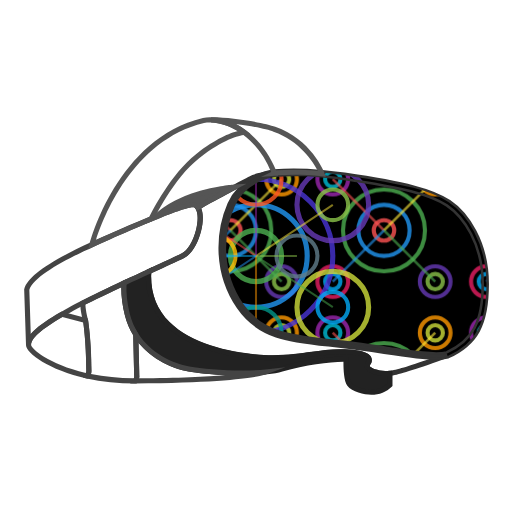
t = 0.00 s
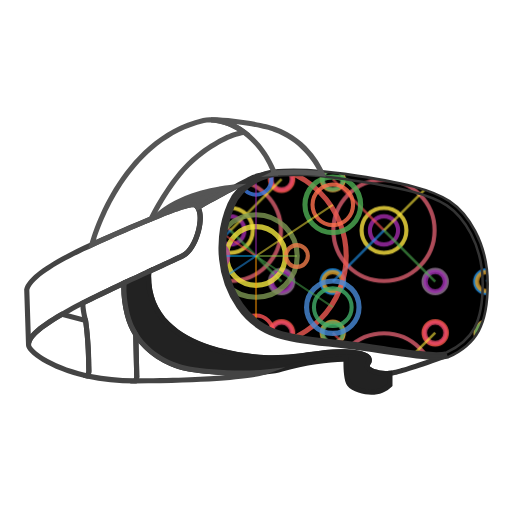
t = 0.94 s
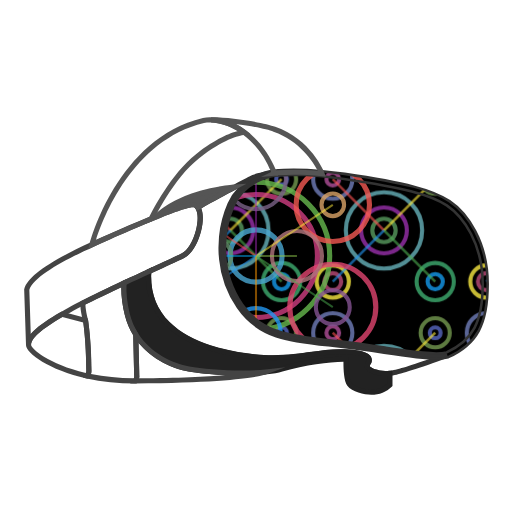
t = 1.85 s
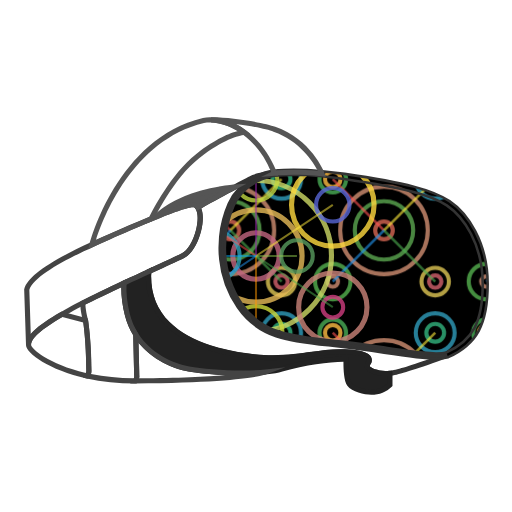
t = 2.78 s
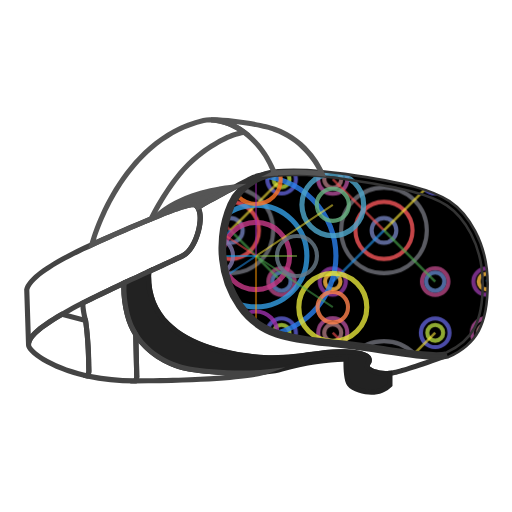
t = 3.64 s
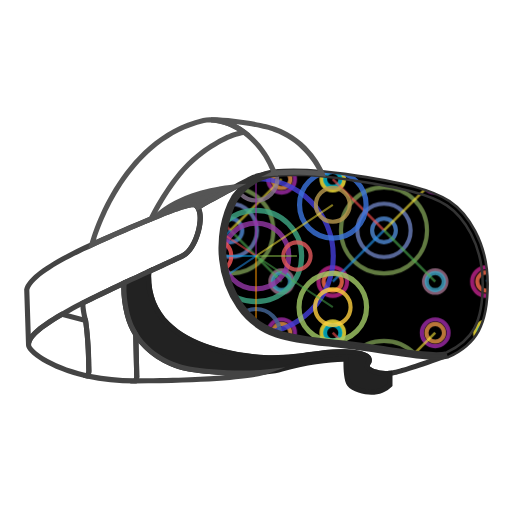
t = 4.20 s

The animated SVG that drew these frames (rendered in a browser with its animation timeline set to each time). Animation: 52 SMIL elements (animate=52), 1 CSS @keyframes rule; one cycle of 5.50 s, repeats indefinitely.

<svg xmlns="http://www.w3.org/2000/svg" viewBox="0 0 100 100" preserveAspectRatio="xMidYMid meet">
  <style>
    @keyframes pulse {
      0% { opacity: 0.7; }
      50% { opacity: 1; }
      100% { opacity: 0.7; }
    }
    
    .coupling-central-anim {
      animation: pulse 5s infinite;
    }
  </style>
  
  <!-- Defs for patterns and masks -->
  <defs>
    <!-- Clip path for the screen area -->
    <clipPath id="screen-area">
      <path d="m85.14,70.02c-2.5,0-5.99-.52-10.11-1.14-2.58-.39-5.25-.79-8.02-1.11-.97-.11-1.93-.22-2.86-.32-7.62-.82-13.65-1.46-17.69-7.41-4.77-7.01-4.04-15.04-1.78-20.22,2.39-5.45,8.15-6.41,8.79-6.5h.1c2.65-.26,5.82-.22,9.36.11,1.41.13,2.89.31,4.39.53,11.98,1.76,17.14,3.11,20.46,5.32,3.45,2.3,7.47,7.92,7.47,16.21,0,7.84-2.09,11.71-7.71,14.27-.65.18-1.46.26-2.43.26Z"/>
    </clipPath>

    <!-- Pattern for the coupling kernel animation -->
    <pattern id="nestedCirclePattern" patternUnits="userSpaceOnUse" width="30" height="30" patternTransform="scale(1.0)">
      <rect width="30" height="30" fill="#000000" />
      <!-- Center grid point -->
      <g>
        <!-- Concentric circles set 1 -->
        <circle cx="15" cy="15" r="8" stroke="#4CAF50" stroke-width="0.8" stroke-opacity="0.8" fill="none">
          <animate class="coupling-central-anim" attributeName="r" values="8;10;7;9;8" dur="4s" repeatCount="indefinite" />
          <animate class="coupling-central-anim" attributeName="stroke" values="#4CAF50;#FF5252;#2196F3;#FFEB3B;#9C27B0;#4CAF50" dur="4s" repeatCount="indefinite" />
        </circle>
        <circle cx="15" cy="15" r="5" stroke="#2196F3" stroke-width="0.8" stroke-opacity="0.8" fill="none">
          <animate class="coupling-central-anim" attributeName="r" values="5;4;6;5" dur="4.5s" repeatCount="indefinite" />
          <animate class="coupling-central-anim" attributeName="stroke" values="#2196F3;#FFEB3B;#9C27B0;#4CAF50;#FF5252;#2196F3" dur="4.5s" repeatCount="indefinite" />
        </circle>
        <circle cx="15" cy="15" r="2" stroke="#FF5252" stroke-width="0.8" stroke-opacity="0.8" fill="none">
          <animate class="coupling-central-anim" attributeName="r" values="2;3;1.5;2.5;2" dur="5s" repeatCount="indefinite" />
          <animate class="coupling-central-anim" attributeName="stroke" values="#FF5252;#9C27B0;#4CAF50;#FF5252;#2196F3;#FF5252" dur="5s" repeatCount="indefinite" />
        </circle>
      </g>
      
      <!-- Small grid point - top left -->
      <g>
        <circle cx="5" cy="5" r="3" stroke="#9C27B0" stroke-width="0.8" stroke-opacity="0.8" fill="none">
          <animate class="coupling-central-anim" attributeName="r" values="3;2;4;2.5;3" dur="3.5s" repeatCount="indefinite" />
          <animate class="coupling-central-anim" attributeName="stroke" values="#9C27B0;#FFEB3B;#FF5252;#2196F3;#4CAF50;#9C27B0" dur="3.5s" repeatCount="indefinite" />
        </circle>
        <circle cx="5" cy="5" r="1.5" stroke="#00BCD4" stroke-width="0.8" stroke-opacity="0.8" fill="none">
          <animate class="coupling-central-anim" attributeName="r" values="1.5;2;1;1.8;1.5" dur="4.2s" repeatCount="indefinite" />
          <animate class="coupling-central-anim" attributeName="stroke" values="#00BCD4;#4CAF50;#9C27B0;#FFEB3B;#FF5252;#00BCD4" dur="4.2s" repeatCount="indefinite" />
        </circle>
      </g>
      
      <!-- Small grid point - top right -->
      <g>
        <circle cx="25" cy="5" r="3" stroke="#FF9800" stroke-width="0.8" stroke-opacity="0.8" fill="none">
          <animate class="coupling-central-anim" attributeName="r" values="3;2;4;2.5;3" dur="5.2s" repeatCount="indefinite" />
          <animate class="coupling-central-anim" attributeName="stroke" values="#FF9800;#FF5252;#4CAF50;#2196F3;#9C27B0;#FF9800" dur="5.2s" repeatCount="indefinite" />
        </circle>
        <circle cx="25" cy="5" r="1.5" stroke="#CDDC39" stroke-width="0.8" stroke-opacity="0.8" fill="none">
          <animate class="coupling-central-anim" attributeName="r" values="1.5;2;1;1.8;1.5" dur="3.8s" repeatCount="indefinite" />
          <animate class="coupling-central-anim" attributeName="stroke" values="#CDDC39;#FF5252;#9C27B0;#00BCD4;#4CAF50;#CDDC39" dur="3.8s" repeatCount="indefinite" />
        </circle>
      </g>
      
      <!-- Small grid point - bottom left -->
      <g>
        <circle cx="5" cy="25" r="3" stroke="#E91E63" stroke-width="0.8" stroke-opacity="0.8" fill="none">
          <animate class="coupling-central-anim" attributeName="r" values="3;2;4;2.5;3" dur="4.7s" repeatCount="indefinite" />
          <animate class="coupling-central-anim" attributeName="stroke" values="#E91E63;#2196F3;#FFEB3B;#4CAF50;#9C27B0;#E91E63" dur="4.7s" repeatCount="indefinite" />
        </circle>
        <circle cx="5" cy="25" r="1.5" stroke="#03A9F4" stroke-width="0.8" stroke-opacity="0.8" fill="none">
          <animate class="coupling-central-anim" attributeName="r" values="1.5;2;1;1.8;1.5" dur="5.5s" repeatCount="indefinite" />
          <animate class="coupling-central-anim" attributeName="stroke" values="#03A9F4;#FF9800;#9C27B0;#FFEB3B;#FF5252;#03A9F4" dur="5.5s" repeatCount="indefinite" />
        </circle>
      </g>
      
      <!-- Small grid point - bottom right -->
      <g>
        <circle cx="25" cy="25" r="3" stroke="#673AB7" stroke-width="0.8" stroke-opacity="0.8" fill="none">
          <animate class="coupling-central-anim" attributeName="r" values="3;2;4;2.5;3" dur="3.3s" repeatCount="indefinite" />
          <animate class="coupling-central-anim" attributeName="stroke" values="#673AB7;#FF5252;#03A9F4;#4CAF50;#FFEB3B;#673AB7" dur="3.3s" repeatCount="indefinite" />
        </circle>
        <circle cx="25" cy="25" r="1.5" stroke="#8BC34A" stroke-width="0.8" stroke-opacity="0.8" fill="none">
          <animate class="coupling-central-anim" attributeName="r" values="1.5;2;1;1.8;1.5" dur="4.9s" repeatCount="indefinite" />
          <animate class="coupling-central-anim" attributeName="stroke" values="#8BC34A;#9C27B0;#03A9F4;#FF5252;#2196F3;#8BC34A" dur="4.9s" repeatCount="indefinite" />
        </circle>
      </g>
      
      <!-- Connecting lines -->
      <line x1="15" y1="15" x2="5" y2="5" stroke="#FF5252" stroke-width="0.5" stroke-opacity="0.6" />
      <line x1="15" y1="15" x2="25" y2="5" stroke="#FFEB3B" stroke-width="0.5" stroke-opacity="0.6" />
      <line x1="15" y1="15" x2="25" y2="25" stroke="#4CAF50" stroke-width="0.5" stroke-opacity="0.6" />
      <line x1="15" y1="15" x2="5" y2="25" stroke="#2196F3" stroke-width="0.5" stroke-opacity="0.6" />
    </pattern>
  </defs>
  
  <!-- Background screen area with coupling kernel animation -->
  <g clip-path="url(#screen-area)">
    <!-- Dark background -->
    <rect x="0" y="0" width="100" height="100" fill="#000000"/>
    
    <!-- Coupling kernel animation adapted for VR screen size -->
    <g>
      <!-- Background pattern for whole screen -->
      <rect x="0" y="0" width="100" height="100" fill="url(#nestedCirclePattern)"/>
      
      <!-- Additional pulsating circles at various points in the screen -->
      <g>
        <!-- Center animation circles -->
        <circle cx="50" cy="50" r="15" stroke="#4834d4" stroke-width="1" stroke-opacity="0.8" fill="none">
          <animate class="coupling-central-anim" attributeName="r" values="15;18;13;16;15" dur="4.3s" repeatCount="indefinite" />
          <animate class="coupling-central-anim" attributeName="stroke" values="#4834d4;#FF5252;#4CAF50;#FFEB3B;#2196F3;#4834d4" dur="4.3s" repeatCount="indefinite" />
        </circle>
        <circle cx="50" cy="50" r="10" stroke="#2196F3" stroke-width="1" stroke-opacity="0.8" fill="none">
          <animate class="coupling-central-anim" attributeName="r" values="10;8;12;9;10" dur="3.7s" repeatCount="indefinite" />
          <animate class="coupling-central-anim" attributeName="stroke" values="#2196F3;#4CAF50;#FF5252;#9C27B0;#FFEB3B;#2196F3" dur="3.7s" repeatCount="indefinite" />
        </circle>
        <circle cx="50" cy="50" r="5" stroke="#4CAF50" stroke-width="1" stroke-opacity="0.8" fill="none">
          <animate class="coupling-central-anim" attributeName="r" values="5;6;4;7;5" dur="5.1s" repeatCount="indefinite" />
          <animate class="coupling-central-anim" attributeName="stroke" values="#4CAF50;#FFEB3B;#2196F3;#FF5252;#9C27B0;#4CAF50" dur="5.1s" repeatCount="indefinite" />
        </circle>
        
        <!-- Top left group -->
        <circle cx="35" cy="40" r="7" stroke="#9C27B0" stroke-width="1" stroke-opacity="0.8" fill="none">
          <animate class="coupling-central-anim" attributeName="r" values="7;5;9;6;7" dur="3.5s" repeatCount="indefinite" />
          <animate class="coupling-central-anim" attributeName="stroke" values="#9C27B0;#FF5252;#4CAF50;#FFEB3B;#2196F3;#9C27B0" dur="3.5s" repeatCount="indefinite" />
        </circle>
        <circle cx="35" cy="40" r="3" stroke="#FF9800" stroke-width="0.8" stroke-opacity="0.8" fill="none">
          <animate class="coupling-central-anim" attributeName="r" values="3;4;2;3.5;3" dur="4.2s" repeatCount="indefinite" />
          <animate class="coupling-central-anim" attributeName="stroke" values="#FF9800;#4CAF50;#FF5252;#9C27B0;#FFEB3B;#FF9800" dur="4.2s" repeatCount="indefinite" />
        </circle>
        
        <!-- Top right group -->
        <circle cx="65" cy="40" r="7" stroke="#673AB7" stroke-width="1" stroke-opacity="0.8" fill="none">
          <animate class="coupling-central-anim" attributeName="r" values="7;5;9;6;7" dur="4.8s" repeatCount="indefinite" />
          <animate class="coupling-central-anim" attributeName="stroke" values="#673AB7;#4CAF50;#FF5252;#FFEB3B;#2196F3;#673AB7" dur="4.8s" repeatCount="indefinite" />
        </circle>
        <circle cx="65" cy="40" r="3" stroke="#8BC34A" stroke-width="0.8" stroke-opacity="0.8" fill="none">
          <animate class="coupling-central-anim" attributeName="r" values="3;4;2;3.5;3" dur="3.9s" repeatCount="indefinite" />
          <animate class="coupling-central-anim" attributeName="stroke" values="#8BC34A;#FF5252;#FFEB3B;#9C27B0;#2196F3;#8BC34A" dur="3.9s" repeatCount="indefinite" />
        </circle>
        
        <!-- Bottom left group -->
        <circle cx="35" cy="60" r="7" stroke="#E91E63" stroke-width="1" stroke-opacity="0.8" fill="none">
          <animate class="coupling-central-anim" attributeName="r" values="7;5;9;6;7" dur="5.2s" repeatCount="indefinite" />
          <animate class="coupling-central-anim" attributeName="stroke" values="#E91E63;#FFEB3B;#2196F3;#4CAF50;#FF5252;#E91E63" dur="5.2s" repeatCount="indefinite" />
        </circle>
        <circle cx="35" cy="60" r="3" stroke="#00BCD4" stroke-width="0.8" stroke-opacity="0.8" fill="none">
          <animate class="coupling-central-anim" attributeName="r" values="3;4;2;3.5;3" dur="4.5s" repeatCount="indefinite" />
          <animate class="coupling-central-anim" attributeName="stroke" values="#00BCD4;#9C27B0;#FFEB3B;#4CAF50;#2196F3;#00BCD4" dur="4.5s" repeatCount="indefinite" />
        </circle>
        
        <!-- Bottom right group -->
        <circle cx="65" cy="60" r="7" stroke="#CDDC39" stroke-width="1" stroke-opacity="0.8" fill="none">
          <animate class="coupling-central-anim" attributeName="r" values="7;5;9;6;7" dur="4s" repeatCount="indefinite" />
          <animate class="coupling-central-anim" attributeName="stroke" values="#CDDC39;#2196F3;#FF5252;#9C27B0;#FFEB3B;#CDDC39" dur="4s" repeatCount="indefinite" />
        </circle>
        <circle cx="65" cy="60" r="3" stroke="#03A9F4" stroke-width="0.8" stroke-opacity="0.8" fill="none">
          <animate class="coupling-central-anim" attributeName="r" values="3;4;2;3.5;3" dur="5.5s" repeatCount="indefinite" />
          <animate class="coupling-central-anim" attributeName="stroke" values="#03A9F4;#4CAF50;#9C27B0;#FF5252;#FFEB3B;#03A9F4" dur="5.5s" repeatCount="indefinite" />
        </circle>
        
        <!-- Additional circles for more density -->
        <circle cx="50" cy="35" r="5" stroke="#FF5722" stroke-width="0.8" stroke-opacity="0.8" fill="none">
          <animate class="coupling-central-anim" attributeName="r" values="5;3;6;4;5" dur="3.8s" repeatCount="indefinite" />
          <animate class="coupling-central-anim" attributeName="stroke" values="#FF5722;#2196F3;#9C27B0;#4CAF50;#FFEB3B;#FF5722" dur="3.8s" repeatCount="indefinite" />
        </circle>
        <circle cx="50" cy="65" r="5" stroke="#009688" stroke-width="0.8" stroke-opacity="0.8" fill="none">
          <animate class="coupling-central-anim" attributeName="r" values="5;3;6;4;5" dur="4.6s" repeatCount="indefinite" />
          <animate class="coupling-central-anim" attributeName="stroke" values="#009688;#FF5252;#2196F3;#CDDC39;#9C27B0;#009688" dur="4.6s" repeatCount="indefinite" />
        </circle>
        <circle cx="42" cy="50" r="4" stroke="#FFC107" stroke-width="0.8" stroke-opacity="0.8" fill="none">
          <animate class="coupling-central-anim" attributeName="r" values="4;2;5;3;4" dur="5.3s" repeatCount="indefinite" />
          <animate class="coupling-central-anim" attributeName="stroke" values="#FFC107;#9C27B0;#4CAF50;#2196F3;#FF5252;#FFC107" dur="5.3s" repeatCount="indefinite" />
        </circle>
        <circle cx="58" cy="50" r="4" stroke="#607D8B" stroke-width="0.8" stroke-opacity="0.8" fill="none">
          <animate class="coupling-central-anim" attributeName="r" values="4;2;5;3;4" dur="3.6s" repeatCount="indefinite" />
          <animate class="coupling-central-anim" attributeName="stroke" values="#607D8B;#FF5252;#CDDC39;#9C27B0;#4CAF50;#607D8B" dur="3.6s" repeatCount="indefinite" />
        </circle>
        
        <!-- Connecting lines -->
        <line x1="50" y1="50" x2="35" y2="40" stroke="#FF5252" stroke-width="0.4" stroke-opacity="0.5" />
        <line x1="50" y1="50" x2="65" y2="40" stroke="#FFEB3B" stroke-width="0.4" stroke-opacity="0.5" />
        <line x1="50" y1="50" x2="65" y2="60" stroke="#4CAF50" stroke-width="0.4" stroke-opacity="0.5" />
        <line x1="50" y1="50" x2="35" y2="60" stroke="#2196F3" stroke-width="0.4" stroke-opacity="0.5" />
        <line x1="50" y1="50" x2="50" y2="35" stroke="#9C27B0" stroke-width="0.4" stroke-opacity="0.5" />
        <line x1="50" y1="50" x2="50" y2="65" stroke="#FF9800" stroke-width="0.4" stroke-opacity="0.5" />
        <line x1="50" y1="50" x2="42" y2="50" stroke="#03A9F4" stroke-width="0.4" stroke-opacity="0.5" />
        <line x1="50" y1="50" x2="58" y2="50" stroke="#8BC34A" stroke-width="0.4" stroke-opacity="0.5" />
      </g>
    </g>
  </g>
  
  <!-- Full VR Headset (all elements with exact original paths) -->
  <path d="m75.22,73.47c-1.43,0-4-.64-4-1.92,0-.51.15-.75.29-.95.07-.09.09-.12.09-.35,0-.21-.92-1.05-5.2-1.05-1.87,0-3.61.25-5.46.51-2.17.31-4.64.66-7.75.66-5.22,0-15.48-1.42-20.81-6.75-2.59-2.59-3.9-5.84-3.9-9.67,0-.3.03-.64.1-1l.04-.26,1.91-.88c2.29-1.05,4.1-1.89,4.96-2.32,1.12-.56,2.21-2.34,2.77-4.53.46-1.8.44-3.43-.06-4.15l-.3-.43.44-.28c.45-.28.91-.56,1.39-.82,2.5-1.37,4.4-2.4,5.84-3.16,2.15-1.14,3.25-1.69,3.72-1.92.31-.15.64-.27.97-.36.61-.15,1.66-.36,3.2-.51l.12.99c-.59.08-5.85.96-8.02,5.91-2.16,4.93-2.85,12.58,1.69,19.26,3.78,5.56,9.6,6.19,16.97,6.97.93.1,1.89.2,2.87.32,2.78.33,5.46.73,8.05,1.12,5.36.8,10,1.5,12.05.93l.34.94c-.63.29-1.33.57-2.08.83-5.44,1.91-7.79,2.62-9.29,2.82-.36.04-.67.06-.97.06Zm-8.8-5.27c5.12,0,6.2,1.12,6.2,2.05,0,.51-.15.75-.29.95-.07.09-.09.12-.09.35.09.29,1.56.92,3,.92.26,0,.53-.01.85-.05,1.31-.17,3.47-.81,8.07-2.41-2.38-.12-5.51-.58-9.12-1.12-2.58-.39-5.25-.79-8.02-1.11-.97-.11-1.93-.22-2.86-.32-7.62-.82-13.65-1.46-17.69-7.41-4.77-7.01-4.04-15.04-1.78-20.22.6-1.37,1.41-2.46,2.3-3.31-.28.15-.58.31-.9.48-1.43.76-3.33,1.79-5.83,3.15-.32.18-.64.36-.95.55.43,1.04.42,2.67-.05,4.51-.5,1.96-1.63,4.35-3.29,5.18-.87.44-2.69,1.27-4.99,2.33l-1.43.66c-.03.21-.04.4-.04.58,0,3.61,1.18,6.54,3.61,8.97,5.1,5.1,15.03,6.46,20.1,6.46,3.04,0,5.36-.33,7.6-.65,1.88-.27,3.66-.52,5.6-.52Z" fill="#333"/>
  
  <!-- VR Headset screen outline -->
  <path d="m85.14,70.02c-2.5,0-5.99-.52-10.11-1.14-2.58-.39-5.25-.79-8.02-1.11-.97-.11-1.93-.22-2.86-.32-7.62-.82-13.65-1.46-17.69-7.41-4.77-7.01-4.04-15.04-1.78-20.22,2.39-5.45,8.15-6.41,8.79-6.5h.1c2.65-.26,5.82-.22,9.36.11,1.41.13,2.89.31,4.39.53,11.98,1.76,17.14,3.11,20.46,5.32,3.45,2.3,7.47,7.92,7.47,16.21,0,7.84-2.09,11.71-7.71,14.27-.65.18-1.46.26-2.43.26Zm-27.83-35.87c-1.31,0-2.54.05-3.68.16-.6.08-5.86.96-8.03,5.91-2.16,4.93-2.85,12.58,1.69,19.26,3.78,5.56,9.6,6.19,16.97,6.97.93.1,1.89.2,2.87.32,2.78.33,5.46.73,8.05,1.12,5.37.8,10,1.5,12.05.93,5.12-2.34,7.05-5.96,7.05-13.33,0-7.89-3.79-13.21-7.03-15.38-3.14-2.09-8.39-3.45-20.05-5.16-1.49-.22-2.95-.4-4.34-.53-1.97-.18-3.83-.28-5.54-.28Z" fill="none" stroke="#333" stroke-width="0.5"/>
  
  <!-- Bottom dark section (fill="#222") -->
  <g>
    <path d="m76.13,72.91v2.26c-1.04,1.04-2.33,1.42-3.62,1.42s-3.5-.52-4.27-1.55-.65-4.92-.65-4.92c-2.85,0-7.77.52-12.56,1.94-.9.27-1.97.46-3.14.59,0,0,0,0,0,0-5.05.55-11.93-.06-14.97-.59-2.98-.51-7.68-2.42-10.4-6.75-.7-1.12-1.27-2.4-1.64-3.86-.54-2.13-.76-4.18-.66-6.16,1.69-.79,3.35-1.56,4.89-2.27-.06.34-.09.65-.09.92,0,2.72.65,6.21,3.75,9.32,5.05,5.05,14.76,6.6,20.45,6.6s9.06-1.17,13.2-1.17,5.7.78,5.7,1.55-.39.52-.39,1.29,2.07,1.42,3.5,1.42c.28,0,.57-.02.91-.06Z" fill="#222"/>
    <path d="m72.51,77.09c-1.39,0-3.76-.54-4.67-1.75-.7-.94-.77-3.51-.76-4.71-2.82.06-7.42.58-11.91,1.92-.82.24-1.82.44-2.96.57h0s-.27.03-.27.03c-4.94.54-11.81-.02-15.11-.59-3.45-.59-8.08-2.74-10.74-6.98-.77-1.22-1.34-2.57-1.7-4-.55-2.17-.78-4.29-.67-6.31l.02-.3.27-.13c1.69-.79,3.36-1.56,4.89-2.27l.86-.4-.16.94c-.05.31-.08.59-.08.83,0,3.61,1.18,6.54,3.61,8.97,5.1,5.1,15.03,6.46,20.1,6.46,3.04,0,5.36-.33,7.6-.65,1.88-.27,3.66-.52,5.6-.52,5.12,0,6.2,1.12,6.2,2.05,0,.51-.15.75-.29.95-.07.09-.09.12-.09.35.09.29,1.56.92,3,.92.26,0,.53-.01.85-.05l.56-.07v3.03l-.15.15c-1.03,1.03-2.4,1.57-3.98,1.57Zm-4.92-7.47h.52l-.02.52c-.05,1.43.06,3.95.55,4.6.6.8,2.52,1.35,3.87,1.35,1.25,0,2.3-.38,3.12-1.14v-1.5c-.14,0-.27.01-.41.01-1.43,0-4-.64-4-1.92,0-.51.15-.75.29-.95.07-.09.09-.12.09-.35,0-.21-.92-1.05-5.2-1.05-1.87,0-3.61.25-5.46.51-2.17.31-4.64.66-7.75.66-5.22,0-15.48-1.42-20.81-6.75-2.59-2.59-3.9-5.84-3.9-9.67,0-.03,0-.07,0-.1-1.22.56-2.51,1.16-3.81,1.77-.06,1.83.16,3.75.66,5.71.34,1.33.87,2.59,1.58,3.72,2.48,3.96,6.82,5.97,10.06,6.52,3.19.55,9.74,1.09,14.57.61l.02-.03h.31c1.14-.13,2.17-.32,3-.57,4.88-1.45,9.89-1.96,12.7-1.96Z" fill="#222"/>
  </g>
  
  <!-- Left side elements (fill="#444") -->
  <path d="m5.08,67.42l-.36-10.91.02-.08c.71-2.47,4.73-5.28,13.02-9.12,1.03-.48,2.13-.97,3.27-1.47,2.75-1.21,5.64-2.47,8.15-3.5h0l1.14-.47c5.64-2.29,7.3-2.55,8.05-2.25.3.16.5.35.67.6.67.98.75,2.83.2,4.97-.5,1.96-1.63,4.35-3.29,5.18h0c-.87.44-2.69,1.27-4.99,2.33l-1.67.77c-1.53.71-3.2,1.48-4.88,2.27-3.32,1.56-5.95,2.83-8.03,3.89-.94.48-1.8.93-2.55,1.35-.53.29-1.02.57-1.49.84-4.28,2.49-6.28,4.26-6.28,5.58l-1,.02Zm.65-10.78l.28,8.62c1.01-1.21,2.89-2.58,5.84-4.29.47-.27.97-.56,1.51-.86.76-.42,1.63-.88,2.58-1.36,2.09-1.07,4.72-2.34,8.06-3.91,1.69-.79,3.36-1.56,4.89-2.27l1.67-.77c2.29-1.05,4.1-1.89,4.96-2.32,1.12-.56,2.21-2.34,2.77-4.53.46-1.8.44-3.43-.06-4.15-.08-.12-.18-.21-.28-.27-.35-.14-1.94.12-7.25,2.28l-1.01.41c-2.53,1.04-5.59,2.38-8.26,3.54-1.14.5-2.23.99-3.25,1.46-4.93,2.28-11.56,5.62-12.46,8.41Z" fill="#444"/>
  <path d="m26.67,74.89h-.25c-3.33,0-6.53-.33-9.49-.98l-.74-.16.44-.62c.06-.09.23-.4.23-.68,0-5.84-.63-9.72-.64-9.76-.01-.03-.55-1.96-.55-3.51v-.31l.27-.14c2.09-1.07,4.72-2.34,8.06-3.91l.76-.35-.04.83c-.1,1.91.12,3.94.64,6.01.34,1.33.87,2.59,1.58,3.72l.07.12v.14c.01.31.21,7.54.21,8.13,0,.73-.36,1.22-.4,1.27l-.15.2Zm-8.91-1.83c2.63.53,5.44.81,8.37.83.05-.12.09-.28.09-.47,0-.53-.18-6.95-.2-7.96-.73-1.19-1.28-2.5-1.63-3.89-.48-1.88-.71-3.72-.7-5.48-2.84,1.33-5.14,2.45-7.01,3.4.06,1.36.51,2.97.52,2.99.02.09.67,4.05.67,9.97,0,.22-.04.43-.1.61Z" fill="#444"/>
  <path d="m25.41,74.9l.61-.8s.2-.29.2-.67c0-.57-.2-8.02-.21-8.1l-.05-1.83.97,1.56c2.48,3.96,6.82,5.97,10.06,6.52,3.25.56,9.99,1.11,14.84.58l3.94-.43-3.71,1.39c-.18.07-4.62,1.65-25.63,1.78h-1.02Zm1.65-7.96c.06,2.25.16,6.08.16,6.49,0,.17-.02.32-.05.46,7.73-.06,13.11-.32,16.82-.61-2.83-.14-5.47-.43-7.17-.72-3.06-.53-7.05-2.28-9.77-5.63Z" fill="#444"/>
  <path d="m17.25,73.98l-.32-.07c-7.34-1.61-11.85-4.88-11.85-6.51,0-1.78,1.96-3.65,6.77-6.44l.18-.1,5.12,1.36.05.32s.65,3.99.65,9.92c0,.66-.37,1.2-.42,1.26l-.19.27Zm-5.07-12.05c-4.16,2.43-6.1,4.17-6.1,5.47,0,.63,3.35,3.76,10.69,5.45.05-.12.09-.26.09-.4,0-4.89-.44-8.4-.59-9.44l-4.09-1.08Z" fill="#444"/>
  
  <!-- Top elements (fill="#555") -->
  <path d="m45.85,36.54c-1.43.76-3.34,1.79-5.83,3.16-.47.26-.93.53-1.37.81-.12-.18-.27-.32-.45-.42-.8-.32-3.5.55-7.68,2.25,5.4-5.13,15.33-5.79,15.33-5.79Z" fill="#555"/>
  <path d="m28.27,43.79l1.91-1.82c5.47-5.19,15.22-5.9,15.64-5.93l2.33-.16-2.07,1.1c-1.43.76-3.33,1.79-5.83,3.15-.46.25-.91.52-1.34.79l-.41.26-.27-.4c-.08-.12-.17-.21-.28-.26-.35-.14-1.94.12-7.25,2.28l-2.45.99Zm14.93-6.39c-2.45.42-6.15,1.31-9.33,3.12,2.88-1.02,3.95-1.12,4.52-.89.13.07.25.15.35.24.34-.21.68-.41,1.04-.6,1.3-.71,2.43-1.33,3.42-1.86Z" fill="#555"/>
  <path d="m17.24,48.66l.25-1.01c.05-.21,5.34-20.58,22.14-24.61.53-.1,1.06-.14,1.61-.12,2.22.05,4.63.95,6.76,2.53l.92.68-1.12.21c-1.28.24-3.95.75-8.91,4.57-4.91,3.78-8.89,11.98-8.93,12.06l-.08.11-.18.14c-2.53,1.04-5.59,2.38-8.26,3.54-1.14.5-2.23.99-3.25,1.46l-.95.44Zm23.79-24.75c-.41,0-.81.03-1.19.1-14.03,3.37-19.76,18.7-21.07,22.85.73-.33,1.49-.67,2.27-1.01,2.74-1.2,5.62-2.45,8.11-3.49.46-.93,4.35-8.57,9.13-12.25,3.99-3.07,6.58-4.08,8.18-4.5-1.71-1.06-3.54-1.66-5.25-1.7-.06,0-.12,0-.19,0Z" fill="#555"/>
  <path d="m50.97,34.56l1.98-.99c-1.27-3.05-3.17-5.57-5.54-7.32-1.97-1.46-4.17-2.29-6.19-2.34v-1c3.91-.06,10.49,1.09,12.54,1.87,6.97,2.42,9.49,8.7,9.6,8.97l.29.75-.81-.08c-3.19-.3-6.06-.35-8.55-.17l.02.06h-.7l-2.64.25Zm6.33-1.41c1.49,0,3.08.07,4.77.2-.89-1.71-3.5-5.85-8.65-7.64-1.15-.43-4.24-1.1-7.37-1.49.67.34,1.32.75,1.95,1.22,2.53,1.87,4.57,4.58,5.91,7.83,1.06-.09,2.2-.13,3.39-.13Z" fill="#555"/>
</svg>